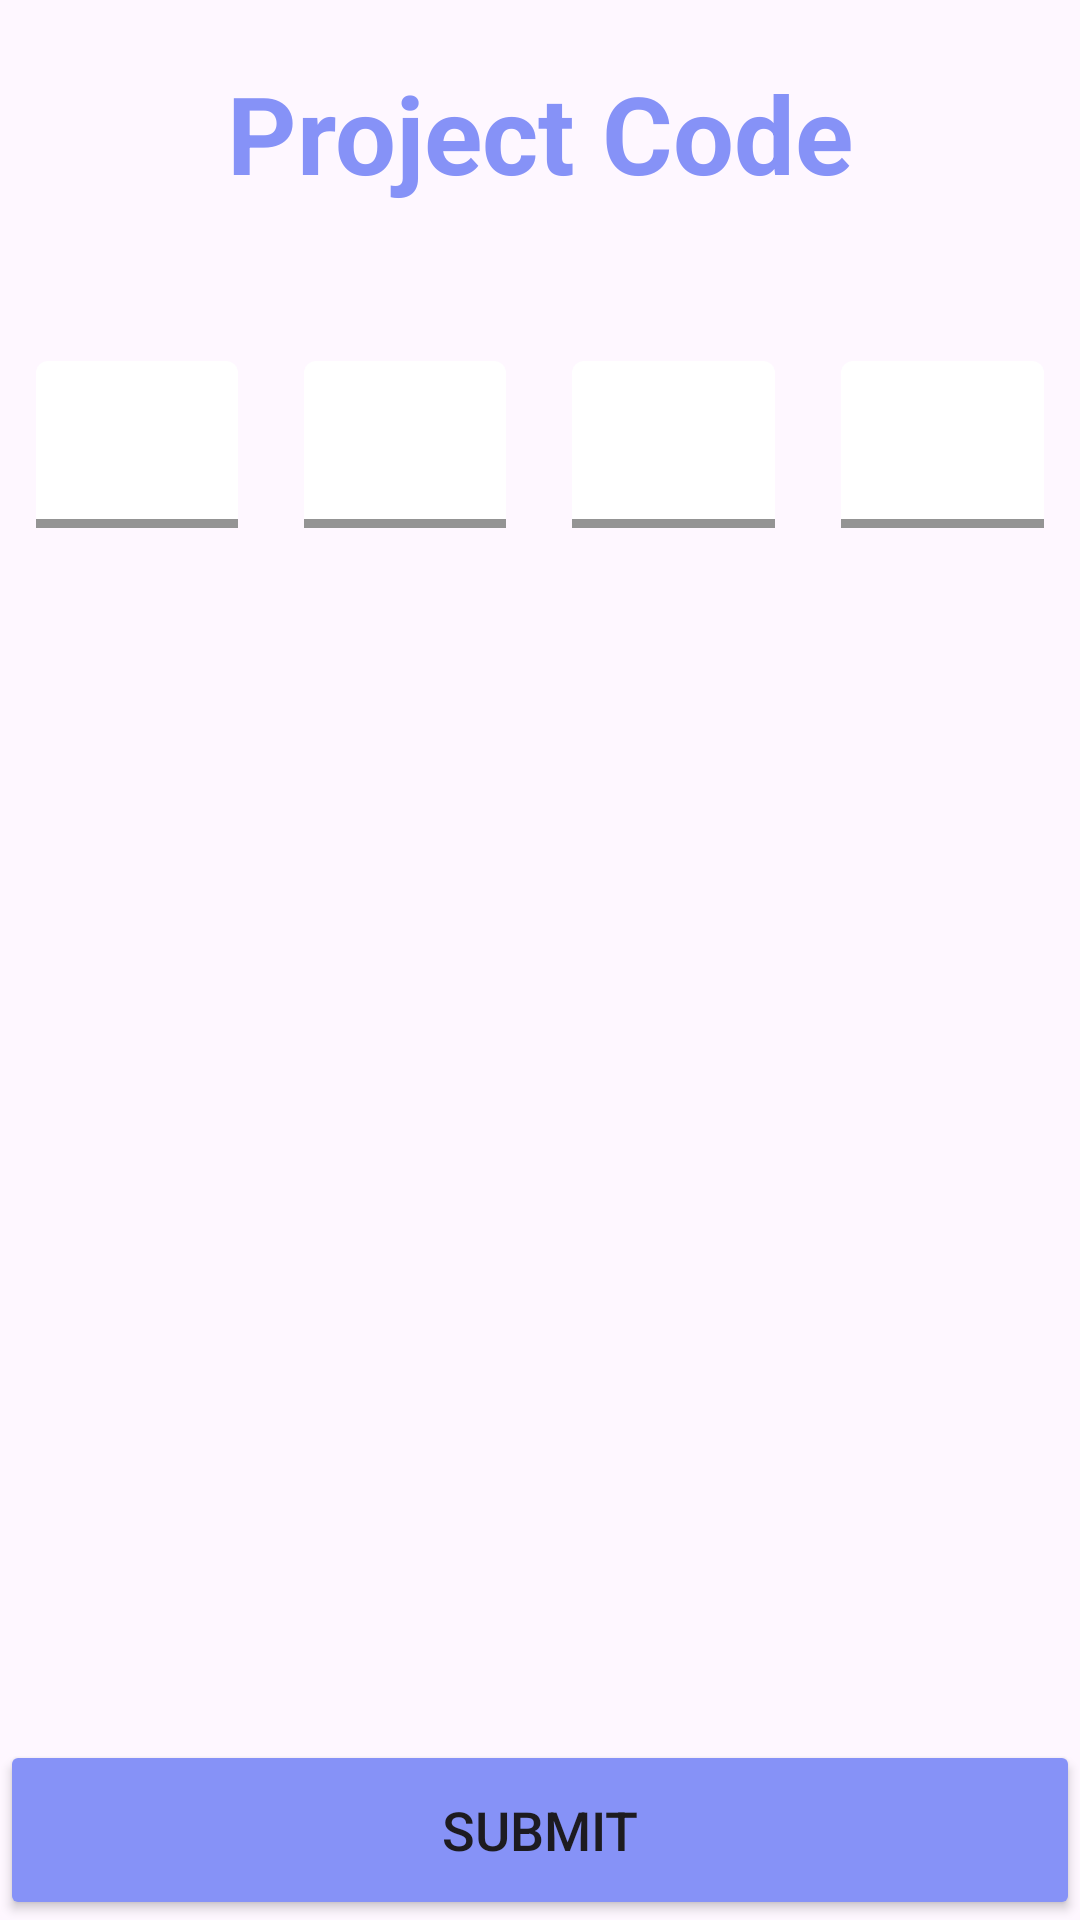

The Android layout XML behind this screen, and the referenced resources:
<!-- AndroidManifest.xml: application theme Theme.VotingApp -->
<!-- res/layout/fragment_passcode.xml -->
<LinearLayout xmlns:android="http://schemas.android.com/apk/res/android"
    android:layout_width="match_parent"
    android:layout_height="match_parent"
    xmlns:tools="http://schemas.android.com/tools"
    android:orientation="vertical"
    xmlns:app="http://schemas.android.com/apk/res-auto"
    tools:context=".fragments.PasscodeFragment">

    <TextView
        android:id="@+id/signUpText"
        android:layout_width="match_parent"
        android:layout_height="wrap_content"
        android:layout_alignParentTop="true"
        android:fontFamily="arial"
        android:text="Project Code"
        android:textAlignment="center"
        android:textColor="@color/purple"
        android:textSize="36sp"
        android:textStyle="bold"
        android:layout_marginTop="20dp"/>

    <LinearLayout
        android:layout_width="match_parent"
        android:layout_height="wrap_content"
        android:orientation="horizontal"
        android:padding="1dp"
        android:layout_marginBottom="10dp"
        android:layout_marginTop="40dp">


        
        <com.google.android.material.textfield.TextInputLayout
            android:id="@+id/passcodeDigit1InputLayout"
            style="@style/Widget.MaterialComponents.TextInputLayout.FilledBox"
            app:boxBackgroundColor="@color/white"
            app:boxStrokeColor="@color/purple"
            app:boxStrokeErrorColor="@color/red"
            app:boxStrokeWidth="3dp"
            android:layout_width="0dp"
            android:layout_height="wrap_content"
            android:layout_weight="1"
            android:padding="11dp">

            <com.google.android.material.textfield.TextInputEditText
                android:id="@+id/passcodeDigit1EditText"
                android:layout_width="match_parent"
                android:layout_height="wrap_content"
                android:inputType="numberPassword"
                android:textColor="@color/blue"
                android:maxEms="1"
                android:textAlignment="center"
                android:maxLength="1" />

        </com.google.android.material.textfield.TextInputLayout>

        
        <com.google.android.material.textfield.TextInputLayout
            android:id="@+id/passcodeDigit2InputLayout"
            style="@style/Widget.MaterialComponents.TextInputLayout.FilledBox"
            app:boxBackgroundColor="@color/white"
            app:boxStrokeColor="@color/purple"
            app:boxStrokeErrorColor="@color/red"
            app:boxStrokeWidth="3dp"
            android:layout_width="0dp"
            android:layout_height="wrap_content"
            android:layout_weight="1"
            android:padding="11dp">

            <com.google.android.material.textfield.TextInputEditText
                android:id="@+id/passcodeDigit2EditText"
                android:layout_width="match_parent"
                android:layout_height="wrap_content"
                android:inputType="numberPassword"
                android:maxEms="1"
                android:textAlignment="center"
                android:textColor="@color/blue"
                android:maxLength="1" />

        </com.google.android.material.textfield.TextInputLayout>

        
        <com.google.android.material.textfield.TextInputLayout
            android:id="@+id/passcodeDigit3InputLayout"
            style="@style/Widget.MaterialComponents.TextInputLayout.FilledBox"
            app:boxBackgroundColor="@color/white"
            app:boxStrokeColor="@color/purple"
            app:boxStrokeErrorColor="@color/red"
            app:boxStrokeWidth="3dp"
            android:layout_width="0dp"
            android:layout_height="wrap_content"
            android:layout_weight="1"
            android:padding="11dp">

            <com.google.android.material.textfield.TextInputEditText
                android:id="@+id/passcodeDigit3EditText"
                android:layout_width="match_parent"
                android:layout_height="wrap_content"
                android:inputType="numberPassword"
                android:maxEms="1"
                android:textAlignment="center"
                android:textColor="@color/blue"
                android:maxLength="1" />

        </com.google.android.material.textfield.TextInputLayout>

        
        <com.google.android.material.textfield.TextInputLayout
            android:id="@+id/passcodeDigit4InputLayout"
            style="@style/Widget.MaterialComponents.TextInputLayout.FilledBox"
            app:boxBackgroundColor="@color/white"
            app:boxStrokeColor="@color/purple"
            app:boxStrokeErrorColor="@color/red"
            app:boxStrokeWidth="3dp"
            android:layout_width="0dp"
            android:layout_height="wrap_content"
            android:layout_weight="1"
            android:padding="11dp">

            <com.google.android.material.textfield.TextInputEditText
                android:id="@+id/passcodeDigit4EditText"
                android:layout_width="match_parent"
                android:layout_height="wrap_content"
                android:inputType="numberPassword"
                android:textAlignment="center"
                android:maxEms="1"
                android:textColor="@color/blue"
                android:maxLength="1" />

        </com.google.android.material.textfield.TextInputLayout>

    </LinearLayout>
    <LinearLayout
        android:layout_width="match_parent"
        android:layout_height="match_parent"
        android:gravity="center|bottom"
        android:orientation="vertical">
        <Button
            android:id="@+id/passcodeSubmitButton"
            android:layout_width="match_parent"
            android:layout_height="60dp"
            android:text="Submit"
            android:textSize="18sp"
            android:layout_marginTop="30dp"
            android:backgroundTint="@color/purple"
            app:cornerRadius = "20dp" />
    </LinearLayout>
</LinearLayout>
<!-- resources referenced by this layout -->
<resources>
  <color name="blue">#0E74C5</color>
  <color name="purple">#8692f7</color>
  <color name="red">#ff0000</color>
  <color name="white">#FFFFFFFF</color>
  <style name="Theme.VotingApp" parent="Base.Theme.VotingApp" />
  <style name="Base.Theme.VotingApp" parent="Theme.Material3.Light.NoActionBar">
      </style>
</resources>
